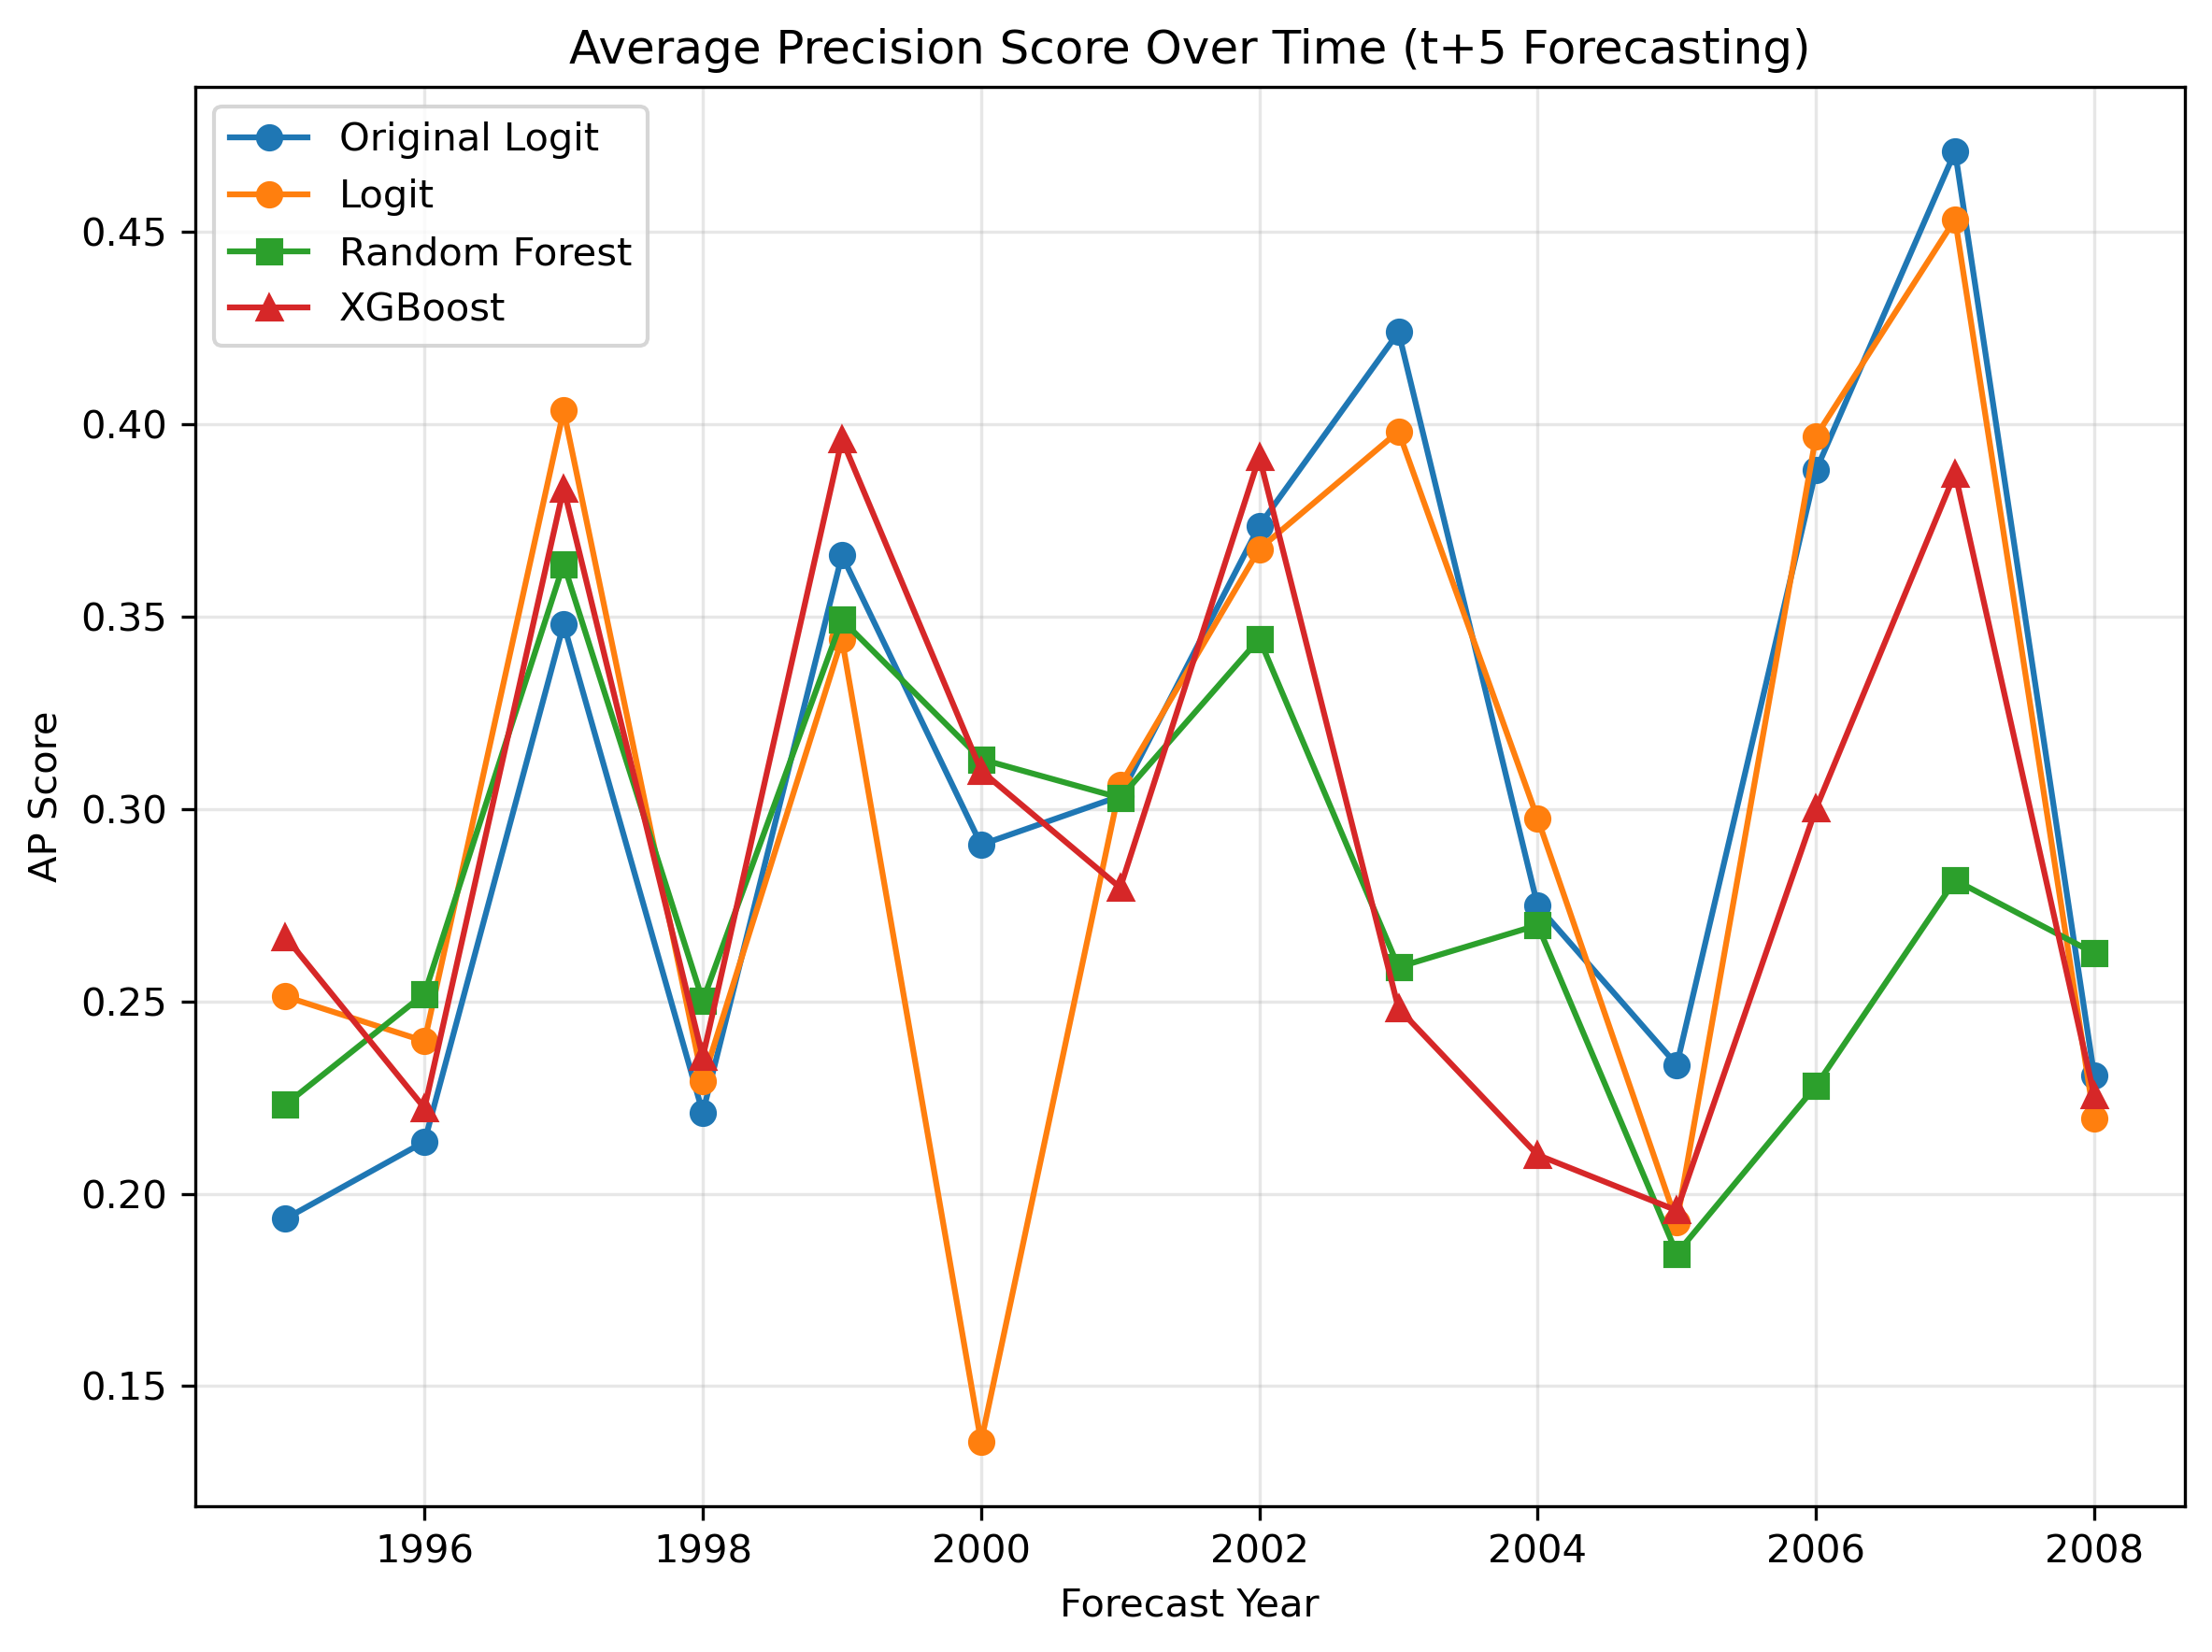

Data behind this chart, as committed beside it:
year, original_ap_score, logit_ap_score, rf_ap_score, xgb_ap_score
1995, 0.1935, 0.2513, 0.2231, 0.2668
1996, 0.2135, 0.2396, 0.252, 0.2223
1997, 0.348, 0.4035, 0.3637, 0.3834
1998, 0.221, 0.2293, 0.2502, 0.2355
1999, 0.3659, 0.3441, 0.3492, 0.3961
2000, 0.2907, 0.1355, 0.3129, 0.3099
2001, 0.3033, 0.3062, 0.3029, 0.2795
2002, 0.3737, 0.3676, 0.3442, 0.3915
2003, 0.4239, 0.3981, 0.2589, 0.2481
2004, 0.2748, 0.2975, 0.2698, 0.2101
2005, 0.2335, 0.1926, 0.1845, 0.1956
2006, 0.388, 0.3969, 0.228, 0.3001
2007, 0.4709, 0.4533, 0.2815, 0.3872
2008, 0.2307, 0.2195, 0.2625, 0.2255
